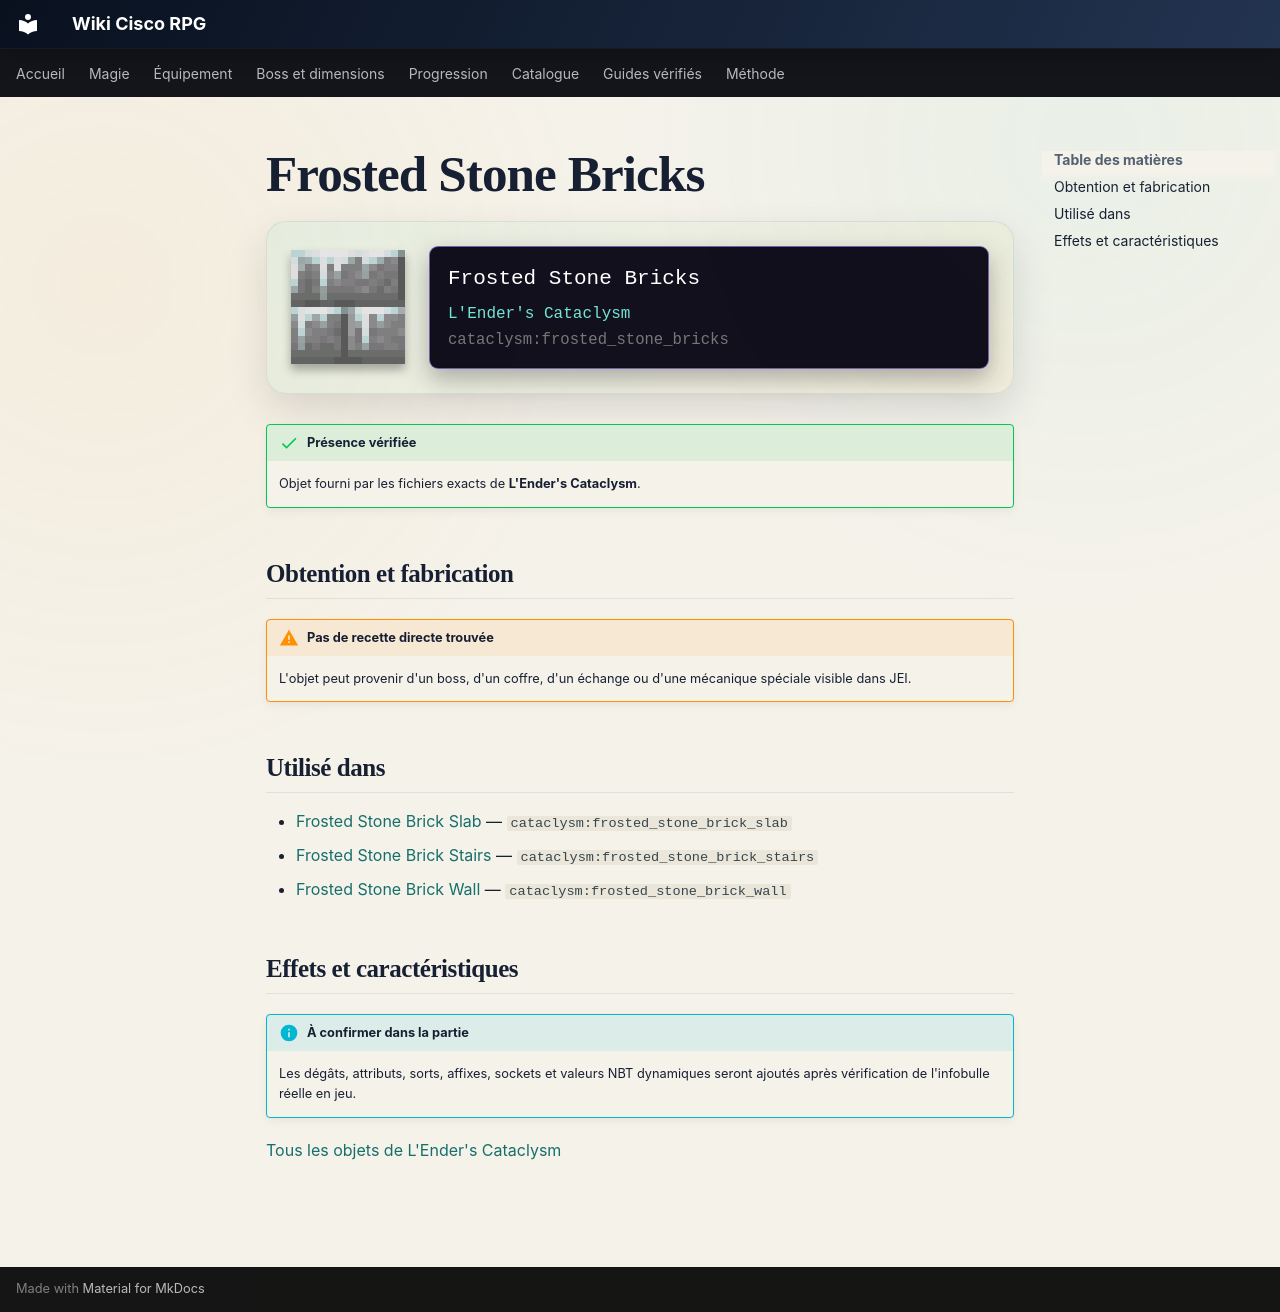

repository: Kloups-Dev/wiki-cisco-rpg · page: catalogue/objets/cataclysm/frosted_stone_bricks/index.html · generator: mkdocs

# Frosted Stone Bricks

<div class="mc-item-showcase">
<img class="mc-item-icon" src="../../../../assets/generated/items/cataclysm/frosted_stone_bricks.png" alt="Frosted Stone Bricks">
<div class="mc-tooltip-card">
<div class="mc-tooltip-card__name">Frosted Stone Bricks</div>
<div class="mc-tooltip-card__mod">L&#x27;Ender&#x27;s Cataclysm</div>
<div class="mc-tooltip-card__id">cataclysm:frosted_stone_bricks</div>
</div>
</div>

!!! success "Présence vérifiée"
    Objet fourni par les fichiers exacts de **L'Ender's Cataclysm**.

## Obtention et fabrication

!!! warning "Pas de recette directe trouvée"
    L'objet peut provenir d'un boss, d'un coffre, d'un échange ou d'une mécanique spéciale visible dans JEI.

## Utilisé dans

- [Frosted Stone Brick Slab](../../../catalogue/objets/cataclysm/frosted_stone_brick_slab.md) — <code>cataclysm:frosted_stone_brick_slab</code>
- [Frosted Stone Brick Stairs](../../../catalogue/objets/cataclysm/frosted_stone_brick_stairs.md) — <code>cataclysm:frosted_stone_brick_stairs</code>
- [Frosted Stone Brick Wall](../../../catalogue/objets/cataclysm/frosted_stone_brick_wall.md) — <code>cataclysm:frosted_stone_brick_wall</code>

## Effets et caractéristiques

!!! info "À confirmer dans la partie"
    Les dégâts, attributs, sorts, affixes, sockets et valeurs NBT dynamiques seront ajoutés après vérification de l'infobulle réelle en jeu.

[Tous les objets de L'Ender's Cataclysm](../../../contenu/cataclysm.md)
